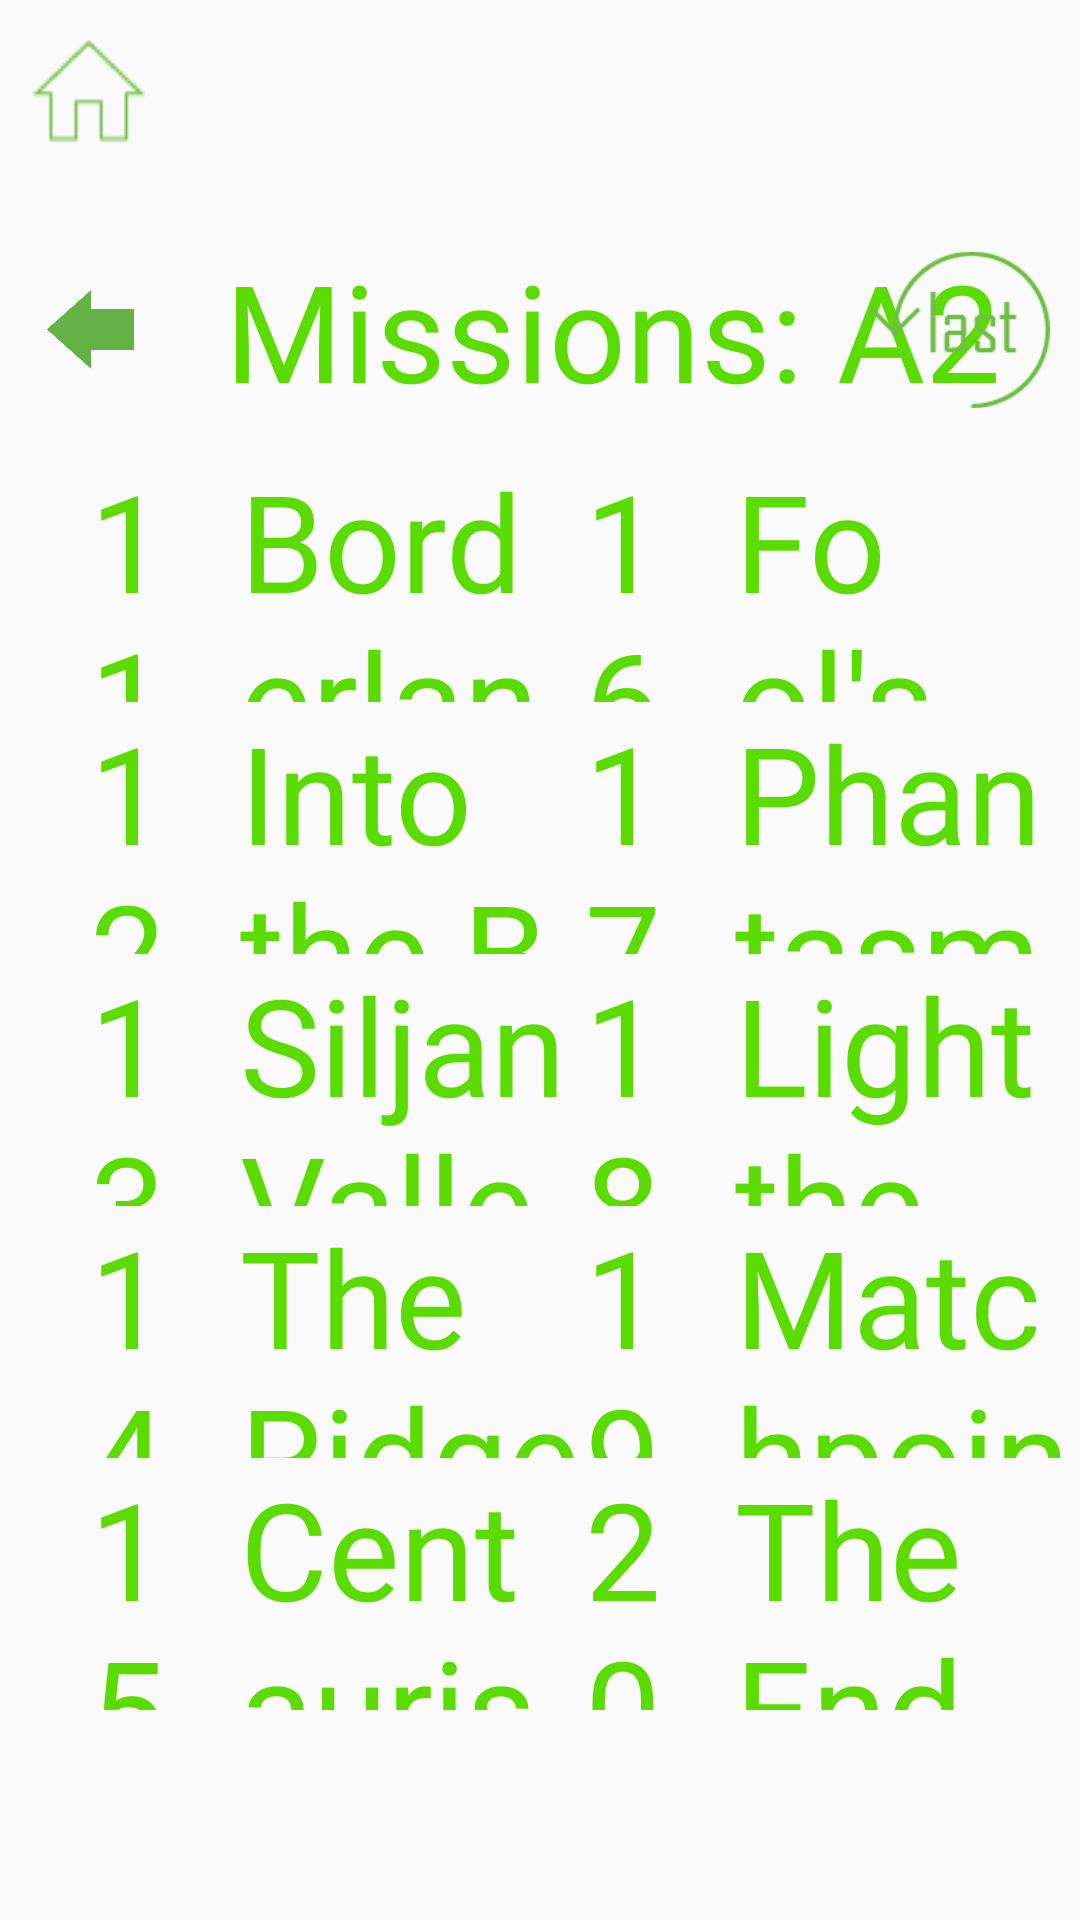

Produce the Android XML layout that renders to this screen, including the resource entries it uses.
<!-- AndroidManifest.xml: application theme Theme.TestGLProject -->
<!-- res/layout/levels_view.xml -->
<?xml version="1.0" encoding="utf-8"?>

<androidx.constraintlayout.widget.ConstraintLayout xmlns:android="http://schemas.android.com/apk/res/android"
    xmlns:app="http://schemas.android.com/apk/res-auto"
    android:layout_width="match_parent"
    android:layout_height="match_parent">

    <ImageView
        android:id="@+id/btnHome"
        android:layout_width="60dp"
        android:layout_height="60dp"
        android:padding="10dp"
        android:src="@drawable/home_button_off"
        app:layout_constraintStart_toStartOf="parent"
        app:layout_constraintTop_toTopOf="parent" />

    <LinearLayout
        android:layout_width="0dp"
        android:layout_height="0dp"
        android:orientation="vertical"
        app:layout_constraintTop_toTopOf="parent"
        app:layout_constraintBottom_toBottomOf="parent"
        app:layout_constraintStart_toStartOf="parent"
        app:layout_constraintEnd_toEndOf="parent"
        app:layout_constraintWidth_max="900dp"
        app:layout_constraintHeight_max="500dp">

        <FrameLayout
            android:layout_width="match_parent"
            android:layout_height="80dp">
            <LinearLayout
                android:layout_width="wrap_content"
                android:layout_height="wrap_content"
                android:layout_gravity="center" >

                <ImageView
                    android:id="@+id/prevCampaign"
                    android:padding="15dp"
                    android:layout_width="60dp"
                    android:layout_height="60dp"
                    android:visibility="visible"
                    android:src="@drawable/prev_campaign_button" />

                <TextView
                    android:id="@+id/levelsHeadingLabel"
                    android:layout_height="wrap_content"
                    android:layout_width="wrap_content"
                    android:textSize="45dp"
                    android:layout_marginLeft="15dp"
                    android:layout_marginRight="15dp"
                    style="@style/DefaultText"
                    android:text = "Missions: A2" />

                <ImageView
                    android:id="@+id/nextCampaign"
                    android:padding="15dp"
                    android:layout_width="60dp"
                    android:layout_height="60dp"
                    android:src="@drawable/next_campaign_button" />

            </LinearLayout>
            <LinearLayout
                android:layout_width="wrap_content"
                android:layout_height="wrap_content"
                android:layout_gravity="right"
                android:orientation="horizontal" >
                <ImageView
                    android:id="@+id/btnLastFlight"
                    android:layout_width="60dp"
                    android:layout_height="60dp"
                    android:layout_margin="10dp"
                    android:src="@drawable/replay_icon" />
            </LinearLayout>
        </FrameLayout>
        <LinearLayout
            android:layout_width="match_parent"
            android:layout_height="match_parent"
            android:orientation="horizontal"
            android:layout_marginLeft="30dp"
            android:layout_weight="1">
            <TextView
                android:id="@+id/lvlIdx0"
                android:layout_height="wrap_content"
                android:layout_width="50dp"
                android:layout_gravity="center"
                android:textSize="45dp"
                style="@style/DefaultText"
                android:text = "11" />
            <TextView
                android:id="@+id/lvlName0"
                android:layout_height="wrap_content"
                android:layout_width="match_parent"
                android:layout_weight="1"
                android:layout_gravity="center"
                android:textSize="45dp"
                style="@style/DefaultText"
                android:text = "Borderlands" />
            <TextView
                android:id="@+id/lvlIdx5"
                android:layout_height="wrap_content"
                android:layout_width="50dp"
                android:layout_gravity="center"
                android:textSize="45dp"
                style="@style/DefaultText"
                android:text = "16" />
            <TextView
                android:id="@+id/lvlName5"
                android:layout_height="wrap_content"
                android:layout_width="match_parent"
                android:layout_weight="1"
                android:layout_gravity="center"
                android:textSize="45dp"
                style="@style/DefaultText"
                android:text = "Fool's Gold" />
        </LinearLayout>
        <LinearLayout
            android:layout_width="match_parent"
            android:layout_height="match_parent"
            android:orientation="horizontal"
            android:layout_marginLeft="30dp"
            android:layout_weight="1">
            <TextView
                android:id="@+id/lvlIdx1"
                android:layout_height="wrap_content"
                android:layout_width="50dp"
                android:layout_gravity="center"
                android:textSize="45dp"
                style="@style/DefaultText"
                android:text = "12" />
            <TextView
                android:id="@+id/lvlName1"
                android:layout_height="wrap_content"
                android:layout_width="match_parent"
                android:layout_weight="1"
                android:layout_gravity="center"
                android:textSize="45dp"
                style="@style/DefaultText"
                android:text = "Into the Breach" />
            <TextView
                android:id="@+id/lvlIdx6"
                android:layout_height="wrap_content"
                android:layout_width="50dp"
                android:layout_gravity="center"
                android:textSize="45dp"
                style="@style/DefaultText"
                android:text = "17" />
            <TextView
                android:id="@+id/lvlName6"
                android:layout_height="wrap_content"
                android:layout_width="match_parent"
                android:layout_weight="1"
                android:layout_gravity="center"
                android:textSize="45dp"
                style="@style/DefaultText"
                android:text = "Phantasm" />
        </LinearLayout>
        <LinearLayout
            android:layout_width="match_parent"
            android:layout_height="match_parent"
            android:orientation="horizontal"
            android:layout_marginLeft="30dp"
            android:layout_weight="1">
            <TextView
                android:id="@+id/lvlIdx2"
                android:layout_height="wrap_content"
                android:layout_width="50dp"
                android:layout_gravity="center"
                android:textSize="45dp"
                style="@style/DefaultText"
                android:text = "13" />
            <TextView
                android:id="@+id/lvlName2"
                android:layout_height="wrap_content"
                android:layout_width="match_parent"
                android:layout_weight="1"
                android:layout_gravity="center"
                android:textSize="45dp"
                style="@style/DefaultText"
                android:text = "Siljan Valley" />
            <TextView
                android:id="@+id/lvlIdx7"
                android:layout_height="wrap_content"
                android:layout_width="50dp"
                android:layout_gravity="center"
                android:textSize="45dp"
                style="@style/DefaultText"
                android:text = "18" />
            <TextView
                android:id="@+id/lvlName7"
                android:layout_height="wrap_content"
                android:layout_width="match_parent"
                android:layout_weight="1"
                android:layout_gravity="center"
                android:textSize="45dp"
                style="@style/DefaultText"
                android:text = "Light the Fire" />
        </LinearLayout>
        <LinearLayout
            android:layout_width="match_parent"
            android:layout_height="match_parent"
            android:orientation="horizontal"
            android:layout_marginLeft="30dp"
            android:layout_weight="1">
            <TextView
                android:id="@+id/lvlIdx3"
                android:layout_height="wrap_content"
                android:layout_width="50dp"
                android:layout_gravity="center"
                android:textSize="45dp"
                style="@style/DefaultText"
                android:text = "14" />
            <TextView
                android:id="@+id/lvlName3"
                android:layout_height="wrap_content"
                android:layout_width="match_parent"
                android:layout_weight="1"
                android:layout_gravity="center"
                android:textSize="45dp"
                style="@style/DefaultText"
                android:text = "The Ridge" />
            <TextView
                android:id="@+id/lvlIdx8"
                android:layout_height="wrap_content"
                android:layout_width="50dp"
                android:layout_gravity="center"
                android:textSize="45dp"
                style="@style/DefaultText"
                android:textColor="@color/gray_600"
                android:text = "19" />
            <TextView
                android:id="@+id/lvlName8"
                android:layout_height="wrap_content"
                android:layout_width="match_parent"
                android:layout_weight="1"
                android:layout_gravity="center"
                android:textSize="45dp"
                style="@style/DefaultText"
                android:textColor="@color/gray_600"
                android:text = "Matchpoint" />
        </LinearLayout>
        <LinearLayout
            android:layout_width="match_parent"
            android:layout_height="match_parent"
            android:orientation="horizontal"
            android:layout_marginLeft="30dp"
            android:layout_weight="1">
            <TextView
                android:id="@+id/lvlIdx4"
                android:layout_height="wrap_content"
                android:layout_width="50dp"
                android:layout_gravity="center"
                android:textSize="45dp"
                style="@style/DefaultText"
                android:text = "15" />
            <TextView
                android:id="@+id/lvlName4"
                android:layout_height="wrap_content"
                android:layout_width="match_parent"
                android:layout_weight="1"
                android:layout_gravity="center"
                android:textSize="45dp"
                style="@style/DefaultText"
                android:text = "Centauris Rising" />
            <TextView
                android:id="@+id/lvlIdx9"
                android:layout_height="wrap_content"
                android:layout_width="50dp"
                android:layout_gravity="center"
                android:textSize="45dp"
                style="@style/DefaultText"
                android:textColor="@color/gray_600"
                android:text = "20" />
            <TextView
                android:id="@+id/lvlName9"
                android:layout_height="wrap_content"
                android:layout_width="match_parent"
                android:layout_weight="1"
                android:layout_gravity="center"
                android:textSize="45dp"
                style="@style/DefaultText"
                android:textColor="@color/gray_600"
                android:text = "The End Game" />
        </LinearLayout>


    </LinearLayout>

</androidx.constraintlayout.widget.ConstraintLayout>
<!-- resources referenced by this layout -->
<resources>
  <!-- drawable home_button_off: png bitmap (drawable, 506 bytes) -->
  <!-- drawable next_campaign_button (drawable) -->
  <selector xmlns:android="http://schemas.android.com/apk/res/android">
      <item android:drawable="@drawable/next_campaign_disabled" android:state_enabled="false" />
      <item android:drawable="@drawable/next_campaign_on" android:state_pressed="true" />
      <item android:drawable="@drawable/next_campaign_off" />
  </selector>
  <!-- drawable prev_campaign_button (drawable) -->
  <selector xmlns:android="http://schemas.android.com/apk/res/android">
      <item android:drawable="@drawable/prev_campaign_disabled" android:state_enabled="false" />
      <item android:drawable="@drawable/prev_campaign_on" android:state_pressed="true" />
      <item android:drawable="@drawable/prev_campaign_off" />
  </selector>
  <!-- drawable replay_icon: png bitmap (drawable, 2515 bytes) -->
  <style name="DefaultText" parent="TextAppearance.AppCompat">
          <item name="android:fontFamily">@font/agencyr</item>
          <item name="android:textColor">#5ADC00</item>
      </style>
  <style name="Theme.TestGLProject" parent="Theme.AppCompat.DayNight.NoActionBar">
          <item name="colorPrimary">@color/purple_500</item>
          <item name="colorPrimaryDark">@color/purple_700</item>
          <item name="colorAccent">@color/teal_200</item>
      </style>
  <!-- drawable next_campaign_disabled: png bitmap (drawable, 4944 bytes) -->
  <!-- drawable next_campaign_on: png bitmap (drawable, 4001 bytes) -->
  <!-- drawable next_campaign_off: png bitmap (drawable, 3643 bytes) -->
  <!-- drawable prev_campaign_disabled: png bitmap (drawable, 5155 bytes) -->
  <!-- drawable prev_campaign_on: png bitmap (drawable, 4202 bytes) -->
  <!-- drawable prev_campaign_off: png bitmap (drawable, 3999 bytes) -->
  <!-- not gathered from this repository: default colours our renderer supplied (Android Studio template values) -->
  <color name="purple_500">#FF6200EE</color>
  <color name="purple_700">#FF3700B3</color>
  <color name="teal_200">#FF03DAC5</color>
</resources>
